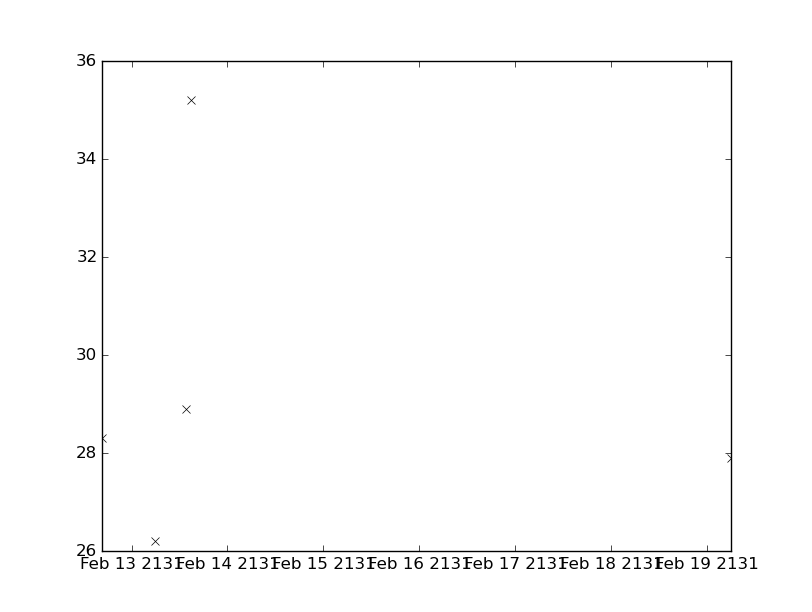

The data file committed next to this chart (first rows):
values, datetimes
35.2, 2131-02-13T15:00:00
26.2, 2131-02-13T06:00:00
28.9, 2131-02-13T13:40:00
28.3, 2131-02-12T16:30:00
27.9, 2131-02-19T06:10:00
